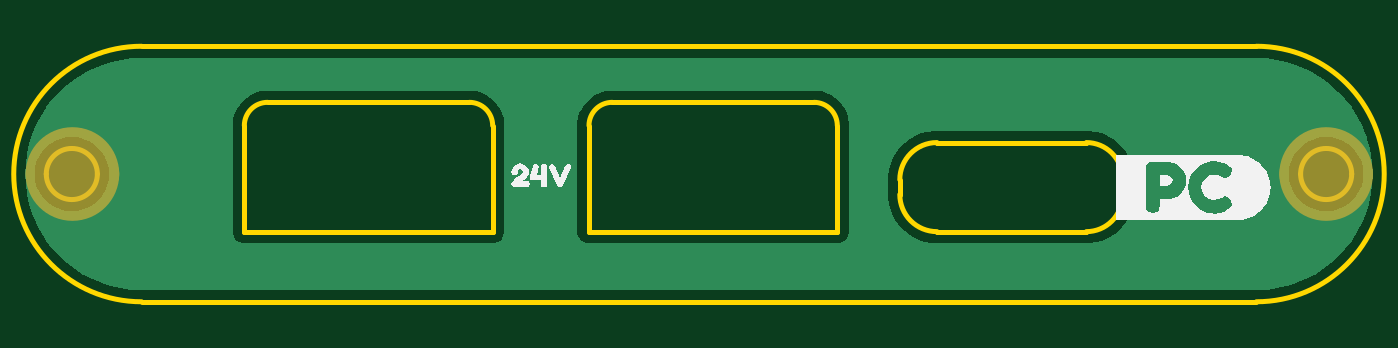
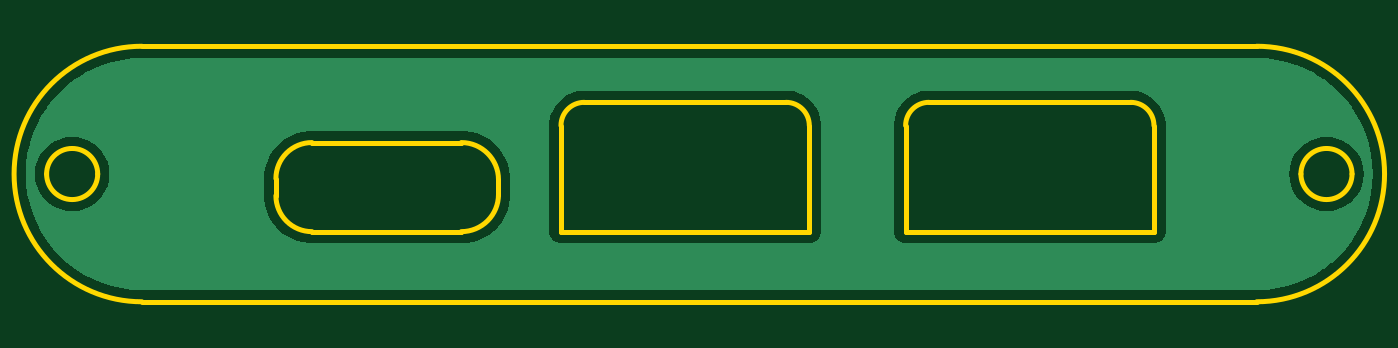
Circuit board: 9 layer files. Board 56.2 x 11.0 mm.
- bottom_copper: backplate-B_Cu.gbr (12872 bytes)
- bottom_mask: backplate-B_Mask.gbr (457 bytes)
- bottom_silk: backplate-B_Silkscreen.gbr (453 bytes)
- outline: backplate-Edge_Cuts.gbr (2456 bytes)
- top_copper: backplate-F_Cu.gbr (12872 bytes)
- top_mask: backplate-F_Mask.gbr (783 bytes)
- top_silk: backplate-F_Silkscreen.gbr (6873 bytes)
- drill: backplate-NPTH.drl (265 bytes)
- drill: backplate-PTH.drl (261 bytes)

=== bottom_copper: backplate-B_Cu.gbr (12872 bytes, source omitted) ===
=== bottom_mask: backplate-B_Mask.gbr ===
%TF.GenerationSoftware,KiCad,Pcbnew,8.0.3*%
%TF.CreationDate,2024-06-23T16:24:10-07:00*%
%TF.ProjectId,backplate,6261636b-706c-4617-9465-2e6b69636164,rev?*%
%TF.SameCoordinates,Original*%
%TF.FileFunction,Soldermask,Bot*%
%TF.FilePolarity,Negative*%
%FSLAX46Y46*%
G04 Gerber Fmt 4.6, Leading zero omitted, Abs format (unit mm)*
G04 Created by KiCad (PCBNEW 8.0.3) date 2024-06-23 16:24:10*
%MOMM*%
%LPD*%
G01*
G04 APERTURE LIST*
G04 APERTURE END LIST*
M02*

=== bottom_silk: backplate-B_Silkscreen.gbr ===
%TF.GenerationSoftware,KiCad,Pcbnew,8.0.3*%
%TF.CreationDate,2024-06-23T16:24:10-07:00*%
%TF.ProjectId,backplate,6261636b-706c-4617-9465-2e6b69636164,rev?*%
%TF.SameCoordinates,Original*%
%TF.FileFunction,Legend,Bot*%
%TF.FilePolarity,Positive*%
%FSLAX46Y46*%
G04 Gerber Fmt 4.6, Leading zero omitted, Abs format (unit mm)*
G04 Created by KiCad (PCBNEW 8.0.3) date 2024-06-23 16:24:10*
%MOMM*%
%LPD*%
G01*
G04 APERTURE LIST*
G04 APERTURE END LIST*
M02*

=== outline: backplate-Edge_Cuts.gbr ===
%TF.GenerationSoftware,KiCad,Pcbnew,8.0.3*%
%TF.CreationDate,2024-06-23T16:24:10-07:00*%
%TF.ProjectId,backplate,6261636b-706c-4617-9465-2e6b69636164,rev?*%
%TF.SameCoordinates,Original*%
%TF.FileFunction,Profile,NP*%
%FSLAX46Y46*%
G04 Gerber Fmt 4.6, Leading zero omitted, Abs format (unit mm)*
G04 Created by KiCad (PCBNEW 8.0.3) date 2024-06-23 16:24:10*
%MOMM*%
%LPD*%
G01*
G04 APERTURE LIST*
%TA.AperFunction,Profile*%
%ADD10C,0.200000*%
%TD*%
G04 APERTURE END LIST*
D10*
X163179112Y-96895900D02*
X163179112Y-96895910D01*
X156743420Y-96895910D02*
X156743420Y-96895900D01*
X156743420Y-100730790D02*
X156743420Y-100730800D01*
X163179112Y-100730790D02*
X163179112Y-100730800D01*
X163179112Y-96895910D02*
G75*
G02*
X164727900Y-98444700I2J-1548786D01*
G01*
X164727900Y-99182000D02*
X164727900Y-98444700D01*
X164727900Y-99182000D02*
G75*
G02*
X163179112Y-100730790I-1548786J-4D01*
G01*
X156743420Y-100730800D02*
X163179112Y-100730800D01*
X156743420Y-100730790D02*
G75*
G02*
X155145530Y-99132899I0J1597890D01*
G01*
X155145530Y-98493800D02*
X155145530Y-99132899D01*
X155145530Y-98493800D02*
G75*
G02*
X156743420Y-96895910I1597890J0D01*
G01*
X163179112Y-96895900D02*
X156743420Y-96895900D01*
X136617701Y-95164700D02*
G75*
G02*
X137617700Y-96164699I0J-999999D01*
G01*
X137617700Y-100730800D02*
X137617700Y-96164699D01*
X126927000Y-100730800D02*
X137617700Y-100730800D01*
X126927000Y-96164699D02*
X126927000Y-100730800D01*
X126927000Y-96164699D02*
G75*
G02*
X127926999Y-95164700I999999J0D01*
G01*
X136617701Y-95164700D02*
X127926999Y-95164700D01*
X151455201Y-95164700D02*
G75*
G02*
X152455200Y-96164700I0J-999999D01*
G01*
X152455200Y-100730800D02*
X152455200Y-96164700D01*
X141764600Y-100730800D02*
X152455200Y-100730800D01*
X141764600Y-96164699D02*
X141764600Y-100730800D01*
X141764600Y-96164699D02*
G75*
G02*
X142764599Y-95164700I999999J0D01*
G01*
X151455201Y-95164700D02*
X142764599Y-95164700D01*
X120600000Y-98250000D02*
G75*
G02*
X118400000Y-98250000I-1100000J0D01*
G01*
X118400000Y-98250000D02*
G75*
G02*
X120600000Y-98250000I1100000J0D01*
G01*
X174600000Y-98250000D02*
G75*
G02*
X172400000Y-98250000I-1100000J0D01*
G01*
X172400000Y-98250000D02*
G75*
G02*
X174600000Y-98250000I1100000J0D01*
G01*
X122500000Y-103750000D02*
X170499970Y-103750000D01*
X122500000Y-103750000D02*
G75*
G02*
X122500000Y-92750000I0J5500000D01*
G01*
X170499970Y-92750000D02*
X122500000Y-92750000D01*
X170499970Y-92750000D02*
G75*
G02*
X170499970Y-103750000I0J-5500000D01*
G01*
M02*

=== top_copper: backplate-F_Cu.gbr (12872 bytes, source omitted) ===
=== top_mask: backplate-F_Mask.gbr ===
%TF.GenerationSoftware,KiCad,Pcbnew,8.0.3*%
%TF.CreationDate,2024-06-23T16:24:10-07:00*%
%TF.ProjectId,backplate,6261636b-706c-4617-9465-2e6b69636164,rev?*%
%TF.SameCoordinates,Original*%
%TF.FileFunction,Soldermask,Top*%
%TF.FilePolarity,Negative*%
%FSLAX46Y46*%
G04 Gerber Fmt 4.6, Leading zero omitted, Abs format (unit mm)*
G04 Created by KiCad (PCBNEW 8.0.3) date 2024-06-23 16:24:10*
%MOMM*%
%LPD*%
G01*
G04 APERTURE LIST*
%ADD10C,2.009188*%
G04 APERTURE END LIST*
D10*
X120529594Y-98250000D02*
G75*
G02*
X118520406Y-98250000I-1004594J0D01*
G01*
X118520406Y-98250000D02*
G75*
G02*
X120529594Y-98250000I1004594J0D01*
G01*
X174504594Y-98250000D02*
G75*
G02*
X172495406Y-98250000I-1004594J0D01*
G01*
X172495406Y-98250000D02*
G75*
G02*
X174504594Y-98250000I1004594J0D01*
G01*
M02*

=== top_silk: backplate-F_Silkscreen.gbr ===
%TF.GenerationSoftware,KiCad,Pcbnew,8.0.3*%
%TF.CreationDate,2024-06-23T16:24:10-07:00*%
%TF.ProjectId,backplate,6261636b-706c-4617-9465-2e6b69636164,rev?*%
%TF.SameCoordinates,Original*%
%TF.FileFunction,Legend,Top*%
%TF.FilePolarity,Positive*%
%FSLAX46Y46*%
G04 Gerber Fmt 4.6, Leading zero omitted, Abs format (unit mm)*
G04 Created by KiCad (PCBNEW 8.0.3) date 2024-06-23 16:24:10*
%MOMM*%
%LPD*%
G01*
G04 APERTURE LIST*
%ADD10C,0.000000*%
G04 APERTURE END LIST*
D10*
%TO.C,kibuzzard-6678AE55*%
G36*
X140300823Y-97883691D02*
G01*
X140526860Y-98440200D01*
X140752897Y-97883691D01*
X140820136Y-97802861D01*
X140926001Y-97823605D01*
X141008262Y-97892275D01*
X140991810Y-97990987D01*
X140652754Y-98736338D01*
X140603398Y-98788555D01*
X140529721Y-98807868D01*
X140449607Y-98789986D01*
X140400966Y-98736338D01*
X140061910Y-97990987D01*
X140047604Y-97891559D01*
X140127718Y-97823605D01*
X140235014Y-97802146D01*
X140300823Y-97883691D01*
G37*
G36*
X138898820Y-97805802D02*
G01*
X138987041Y-97842521D01*
X139064771Y-97903720D01*
X139125175Y-97982403D01*
X139161417Y-98071578D01*
X139173498Y-98171245D01*
X139166524Y-98243491D01*
X139145601Y-98311445D01*
X139113233Y-98372246D01*
X139071924Y-98423033D01*
X138984657Y-98498140D01*
X138898820Y-98548927D01*
X139077647Y-98548927D01*
X139127003Y-98551788D01*
X139165629Y-98566094D01*
X139197818Y-98606152D01*
X139207833Y-98681974D01*
X139197818Y-98755651D01*
X139164914Y-98794993D01*
X139124142Y-98809299D01*
X139074785Y-98812160D01*
X138558333Y-98812160D01*
X138466774Y-98772818D01*
X138428147Y-98679113D01*
X138441023Y-98606509D01*
X138479649Y-98540343D01*
X138529363Y-98489378D01*
X138598391Y-98436624D01*
X138673856Y-98387446D01*
X138742883Y-98347210D01*
X138804936Y-98307153D01*
X138859478Y-98258512D01*
X138897568Y-98204864D01*
X138910265Y-98149785D01*
X138905258Y-98111874D01*
X138873784Y-98074678D01*
X138801538Y-98055365D01*
X138717847Y-98085050D01*
X138689950Y-98174106D01*
X138687804Y-98219886D01*
X138674213Y-98256366D01*
X138634156Y-98286409D01*
X138558333Y-98295708D01*
X138483941Y-98285694D01*
X138443884Y-98252790D01*
X138430293Y-98213448D01*
X138428147Y-98164092D01*
X138439592Y-98072691D01*
X138473927Y-97987331D01*
X138531152Y-97908011D01*
X138606815Y-97844429D01*
X138696467Y-97806279D01*
X138800107Y-97793562D01*
X138898820Y-97805802D01*
G37*
G36*
X139910265Y-97816452D02*
G01*
X139949607Y-97849356D01*
X139963197Y-97889413D01*
X139966059Y-97938054D01*
X139966059Y-98677682D01*
X139963197Y-98727039D01*
X139948891Y-98766381D01*
X139908834Y-98797854D01*
X139833011Y-98807868D01*
X139758619Y-98797854D01*
X139718562Y-98764950D01*
X139704971Y-98725608D01*
X139702825Y-98676252D01*
X139702825Y-98527468D01*
X139355186Y-98527468D01*
X139280794Y-98517454D01*
X139240737Y-98484549D01*
X139227146Y-98445207D01*
X139225000Y-98395851D01*
X139229292Y-98350072D01*
X139339449Y-97905150D01*
X139393097Y-97810730D01*
X139501109Y-97812160D01*
X139584084Y-97853648D01*
X139604113Y-97916595D01*
X139515415Y-98281402D01*
X139702825Y-98281402D01*
X139702825Y-97930901D01*
X139704971Y-97883691D01*
X139718562Y-97846495D01*
X139759335Y-97815737D01*
X139835873Y-97806438D01*
X139910265Y-97816452D01*
G37*
%TO.C,kibuzzard-6678AD6F*%
G36*
X169856630Y-97441091D02*
G01*
X169991620Y-97461114D01*
X170123998Y-97494273D01*
X170252488Y-97540248D01*
X170375854Y-97598595D01*
X170492906Y-97668754D01*
X170602518Y-97750047D01*
X170703633Y-97841693D01*
X170795279Y-97942809D01*
X170876573Y-98052421D01*
X170946731Y-98169473D01*
X171005079Y-98292838D01*
X171051053Y-98421329D01*
X171084212Y-98553706D01*
X171104236Y-98688697D01*
X171110932Y-98825000D01*
X171104236Y-98961303D01*
X171084212Y-99096294D01*
X171051053Y-99228671D01*
X171005079Y-99357162D01*
X170946731Y-99480527D01*
X170876573Y-99597579D01*
X170795279Y-99707191D01*
X170703633Y-99808307D01*
X170602518Y-99899953D01*
X170492906Y-99981246D01*
X170375854Y-100051405D01*
X170252488Y-100109752D01*
X170123998Y-100155727D01*
X169991620Y-100188886D01*
X169856630Y-100208909D01*
X169720327Y-100215606D01*
X169458047Y-100215606D01*
X168696388Y-100215606D01*
X166036874Y-100215606D01*
X165750465Y-100215606D01*
X164439068Y-100215606D01*
X164439068Y-98005114D01*
X165750465Y-98005114D01*
X165750465Y-99629149D01*
X165755186Y-99737732D01*
X165785086Y-99824285D01*
X165873212Y-99896674D01*
X166036874Y-99918705D01*
X166203684Y-99896674D01*
X166291810Y-99825858D01*
X166321710Y-99740880D01*
X166326431Y-99632296D01*
X166326431Y-99330150D01*
X166663197Y-99330150D01*
X166791846Y-99317561D01*
X166926001Y-99279793D01*
X167059764Y-99218419D01*
X167187232Y-99135014D01*
X167300143Y-99024464D01*
X167390236Y-98881652D01*
X167416218Y-98807690D01*
X167557046Y-98807690D01*
X167577110Y-99036660D01*
X167637303Y-99245172D01*
X167728183Y-99425751D01*
X167840308Y-99570923D01*
X167971316Y-99688948D01*
X168118848Y-99788090D01*
X168272282Y-99864807D01*
X168420994Y-99915558D01*
X168563019Y-99943884D01*
X168696388Y-99953326D01*
X168899917Y-99933743D01*
X169095052Y-99874992D01*
X169281795Y-99777074D01*
X169410837Y-99681080D01*
X169454900Y-99566202D01*
X169385658Y-99383655D01*
X169272353Y-99249106D01*
X169165343Y-99204256D01*
X169007976Y-99267203D01*
X168849821Y-99345100D01*
X168683798Y-99371066D01*
X168444599Y-99320708D01*
X168330901Y-99250286D01*
X168229006Y-99139735D01*
X168157010Y-98995351D01*
X168133011Y-98823426D01*
X168146388Y-98689664D01*
X168186516Y-98571638D01*
X168326574Y-98400107D01*
X168504399Y-98307260D01*
X168683798Y-98275787D01*
X168759335Y-98278934D01*
X168822282Y-98289950D01*
X168872640Y-98302539D01*
X168915129Y-98318276D01*
X168945029Y-98335587D01*
X168971781Y-98352897D01*
X168992239Y-98367060D01*
X169162196Y-98439449D01*
X169270780Y-98396960D01*
X169388805Y-98269492D01*
X169458047Y-98093240D01*
X169428147Y-97998820D01*
X169369921Y-97932725D01*
X169284943Y-97872926D01*
X169086310Y-97775008D01*
X168893272Y-97716257D01*
X168705830Y-97696674D01*
X168566953Y-97706116D01*
X168420994Y-97734442D01*
X168269921Y-97784406D01*
X168115701Y-97858763D01*
X167968169Y-97954757D01*
X167837160Y-98069635D01*
X167725429Y-98210873D01*
X167635730Y-98385944D01*
X167576717Y-98587375D01*
X167557046Y-98807690D01*
X167416218Y-98807690D01*
X167449249Y-98713662D01*
X167468920Y-98527575D01*
X167448856Y-98340701D01*
X167388662Y-98170351D01*
X167297783Y-98025179D01*
X167185658Y-97913841D01*
X167059764Y-97830436D01*
X166927575Y-97769063D01*
X166794599Y-97731295D01*
X166666345Y-97718705D01*
X166040021Y-97718705D01*
X165873212Y-97740737D01*
X165785086Y-97813126D01*
X165755186Y-97899678D01*
X165750465Y-98005114D01*
X164439068Y-98005114D01*
X164439068Y-97434394D01*
X165750465Y-97434394D01*
X169458047Y-97434394D01*
X169720327Y-97434394D01*
X169856630Y-97441091D01*
G37*
G36*
X166828434Y-98360765D02*
G01*
X166896102Y-98524428D01*
X166822139Y-98697532D01*
X166666345Y-98754185D01*
X166326431Y-98754185D01*
X166326431Y-98294671D01*
X166663197Y-98294671D01*
X166828434Y-98360765D01*
G37*
%TD*%
M02*

=== drill: backplate-NPTH.drl ===
M48
; DRILL file {KiCad 8.0.3} date 2024-06-23T16:23:57-0700
; FORMAT={-:-/ absolute / inch / decimal}
; #@! TF.CreationDate,2024-06-23T16:23:57-07:00
; #@! TF.GenerationSoftware,Kicad,Pcbnew,8.0.3
; #@! TF.FileFunction,NonPlated,1,2,NPTH
FMAT,2
INCH
%
G90
G05
M30

=== drill: backplate-PTH.drl ===
M48
; DRILL file {KiCad 8.0.3} date 2024-06-23T16:23:57-0700
; FORMAT={-:-/ absolute / inch / decimal}
; #@! TF.CreationDate,2024-06-23T16:23:57-07:00
; #@! TF.GenerationSoftware,Kicad,Pcbnew,8.0.3
; #@! TF.FileFunction,Plated,1,2,PTH
FMAT,2
INCH
%
G90
G05
M30

